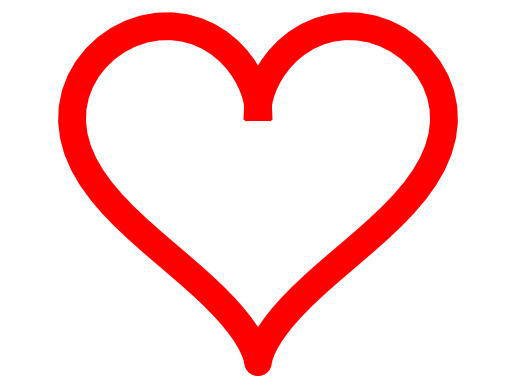

Reproduce this figure in Python.
import numpy as np
import math
import matplotlib.pyplot as plt

t = np.linspace(0, 2*np.pi,100)
x = 16*np.sin(t)**3
y = 13*np.cos(t)-5*np.cos(2*t)-2*np.cos(3*t)-np.cos(4*t)

plt.plot(x,y,color='red',lw=20)
plt.plot("My Heart - This is for you!")
plt.axis('equal')
plt.axis('off')
plt.show()

print("Thank you for using our product")